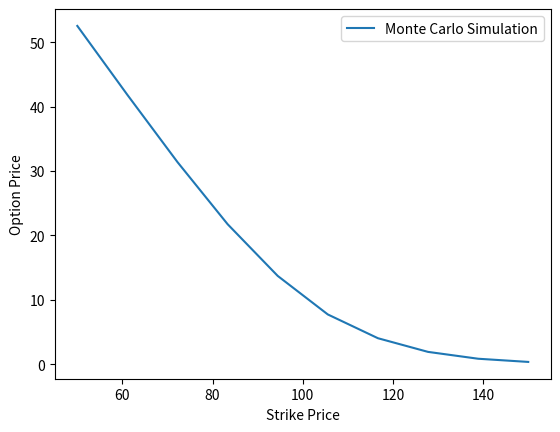
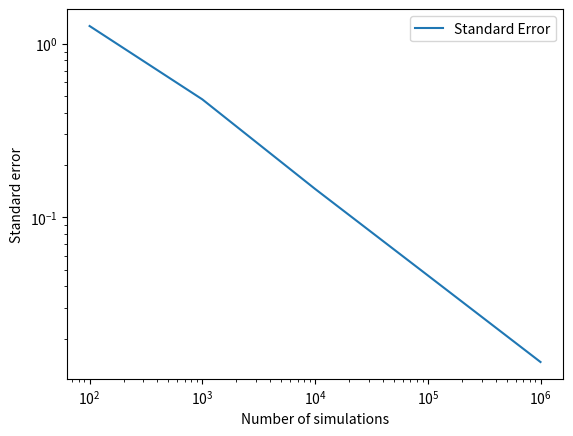

The matplotlib source for these figures, in order:
import numpy as np
from scipy.stats import norm
import matplotlib.pyplot as plt
# Here I am pricing a European call, and then checking it against Black-Scholes

# S0: The initial price of the stock
# r: The risk-free rate
# sigma: The volatility of the stock
# T: The time to expiry/maturity
# Z: Standard normal random variable

def euro_call(S0, K, r, sigma, T, N):
    Z = np.random.normal(0, 1, N) #Generates N standard normal random variables
    S_t = S0*np.exp((r - 0.5*sigma**2)*T + sigma*Z*np.sqrt(T)) #Calculates the price on expiry of all N simulations
    payoff = np.maximum(S_t - K, 0) #Calculates the payoff for each simulation
    return np.exp(-r*T)*np.mean(payoff) #Discounts the mean payoff
# Uses the geometric Brownian motion model to find the price of a European call option via Monte Carlo simulation.
    

# Uses the Black-Scholes formula to verify the Monte Carlo numerical method used above
def black_scholes_euro_call(S0, K, r, sigma, T):
    d1 = (np.log(S0/K) + (r + 0.5*sigma**2)*T)/(sigma*np.sqrt(T))
    d2 = d1 - sigma*np.sqrt(T)
    N = norm.cdf
    return S0*N(d1) - K*np.exp(-r*T)*N(d2)

x = np.linspace(50, 150, 10)
y = np.array([euro_call(100, k, 0.05, 0.2, 1, 100000) for k in x])
plt.plot(x, y, label = 'Monte Carlo Simulation')
plt.xlabel('Strike Price')
plt.ylabel('Option Price')
plt.legend()
plt.savefig('option_price_vs_strike_price.png', dpi = 150, bbox_inches = 'tight')
plt.show()
#This all plots the option price against the strike price using the Monte Carlo method.

#Now to create a 95% confidence interval. 
def confidence_interval(S0, K, r, sigma, T, N):
    Z = np.random.normal(0, 1, N) #Generates N standard normal variables. 
    S_t = S0*np.exp((r - 0.5*sigma**2)*T + sigma*Z*np.sqrt(T)) #Calculates the price on expiry.
    payoff = np.exp(-r*T)*np.maximum(S_t - K, 0) #Calculates discounted payoff.
    price = np.mean(payoff) #Calculates the option price as mean payoff.
    se = np.std(payoff, ddof=1)/np.sqrt(N) #Calculates sample standard error of the payoff.
    low, high = price - 1.96*se, price + 1.96*se #Calculates the limits for a 95% confidence interval. 
    return price, se, (low, high)

#Now we want to plot the error against N.
N_values = [10**k for k in range(2,7)]
ses = [confidence_interval(100, 100, 0.05, 0.2, 1, N)[1] for N in N_values]
plt.plot(N_values, ses, label = 'Standard Error')
plt.xlabel('Number of simulations')
plt.ylabel('Standard error')
plt.xscale('log')
plt.yscale('log')
plt.legend()
plt.savefig('standard_error_vs_simulations.png', dpi = 150, bbox_inches = 'tight')
plt.show()

#Now to check if our confidence interval is right.
blackscholesprice = black_scholes_euro_call(100, 100, 0.05, 0.2, 1)
a = 0
b = 500
for i in range(b):
    price, se, (low, high) = confidence_interval(100, 100, 0.05, 0.2, 1, 10000)
    if low <= blackscholesprice <= high: #Tests if the Black-Scholes answer is in our confidence interval.
        a += 1
print(a/b) #We would expect this to be around 0.95.

#I am now going to reduce the variance of the error using antithetic variates.

def euro_call_antithetic(S0, K, r, sigma, T, N):
    Z = np.random.normal(0, 1, N // 2) #Generates half as many standard normal random variables
    Z = np.concatenate((Z, -Z)) #Uses antithetic variates to reduce variance

    S_t = S0*np.exp((r - 0.5*sigma**2)*T + sigma*Z*np.sqrt(T)) #Calculates the price on expiry of all N simulations
    payoff = np.maximum(S_t - K, 0) #Calculates the payoff for each simulation
    return np.exp(-r*T)*np.mean(payoff) #Discounts the mean payoff

#We will now compare empirically the standard error of the Monte Carlo simulation with the antithetic correction.

plain = np.array([euro_call(100, 100, 0.05, 0.2, 1, 100000) for i in range(500)])
antithetic = np.array([euro_call_antithetic(100, 100, 0.05, 0.2, 1, 100000) for i in range(500)])

print('plain std: ', plain.std(ddof=1))
print('antithetic std: ', antithetic.std(ddof=1))
print('variance ratio: ', plain.var() / antithetic.var())
#This shows that the antithetic variates method reduces the variance of the Monte Carlo simulation, 
#and so means that we can use ~2.029 times fewer simulations to achieve the same accuracy.
